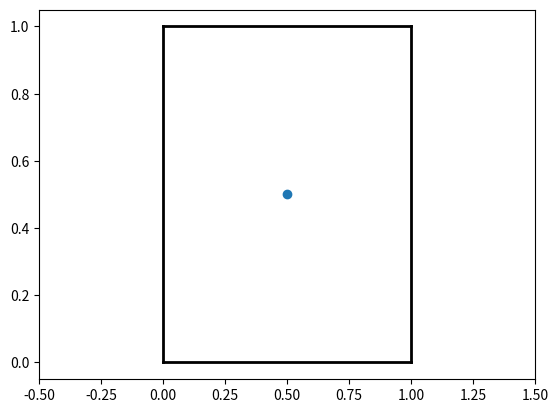

Source code (Python):
import numpy as np
import matplotlib.pyplot as plt
boundary=np.empty([0])
b1=np.array([[0.0,1.0],[0.0,0.0]])
b2=np.array([[1.0,1.0],[0.0,1.0]])
b3=np.array([[0.0,1.0],[1.0,1.0]])
b4=np.array([[0.0,0.0],[0.0,1.0]])
boundary = np.array([b1, b2, b3, b4])
fig=plt.figure()
plt.scatter(0.5,0.5)
for i in boundary:
    plt.plot(i[0],i[1],'k-',lw=2)
plt.xlim(-0.5, 1.5)
plt.show()
